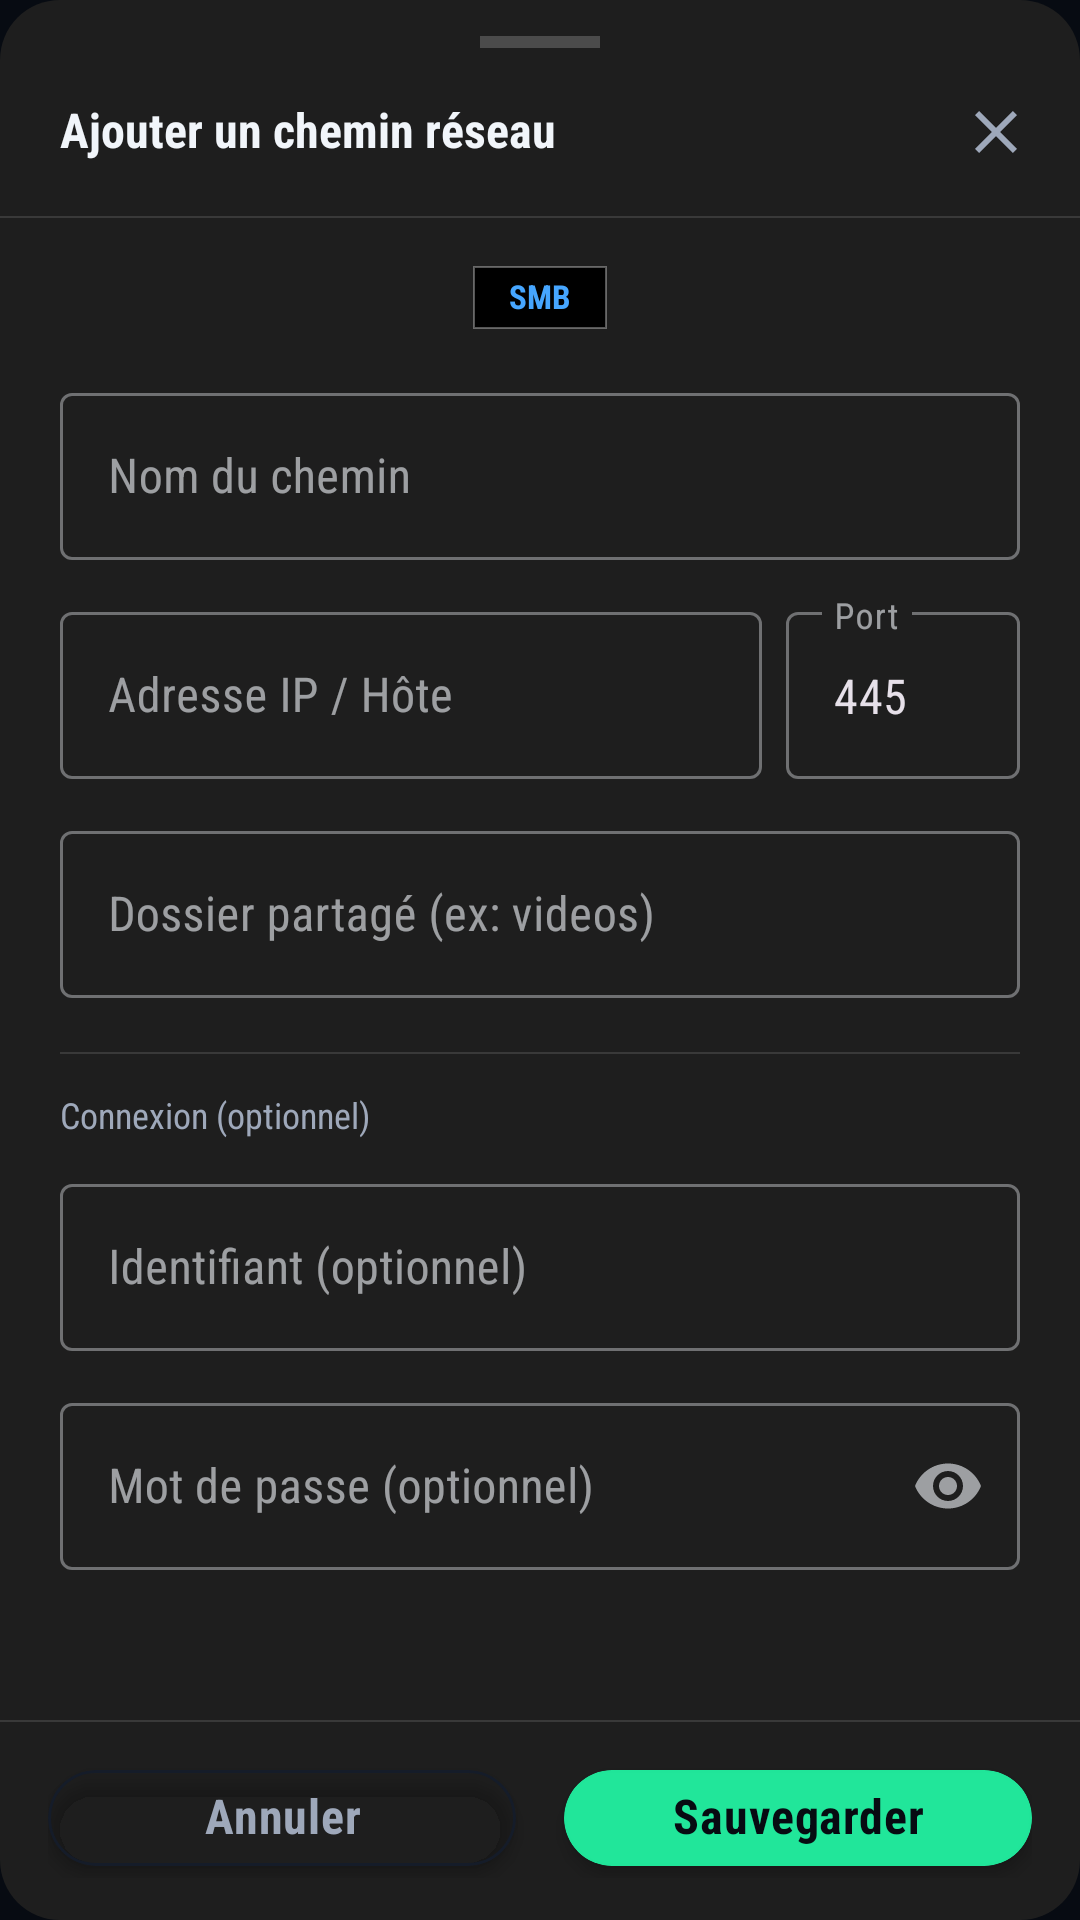

Here is an Android app screen rendered from its layout file. Give the layout XML and the strings, colors and styles it references.
<!-- AndroidManifest.xml: application theme Theme.BlazePlayer -->
<!-- res/layout/dialog_add_network_share.xml -->
<?xml version="1.0" encoding="utf-8"?>
<LinearLayout xmlns:android="http://schemas.android.com/apk/res/android"
    xmlns:app="http://schemas.android.com/apk/res-auto"
    android:layout_width="match_parent"
    android:layout_height="match_parent"
    android:orientation="vertical"
    android:background="@drawable/bg_dialog_rounded"
    android:focusable="true"
    android:focusableInTouchMode="true"
    android:paddingBottom="14dp">

    
    <View
        android:layout_width="40dp"
        android:layout_height="4dp"
        android:layout_gravity="center_horizontal"
        android:layout_marginTop="12dp"
        android:layout_marginBottom="8dp"
        android:background="#33FFFFFF" />

    <LinearLayout
        android:layout_width="match_parent"
        android:layout_height="wrap_content"
        android:orientation="horizontal"
        android:gravity="center_vertical"
        android:paddingStart="20dp"
        android:paddingEnd="8dp"
        android:paddingBottom="8dp">

        <TextView
            android:id="@+id/tvDialogTitle"
            android:layout_width="0dp"
            android:layout_height="wrap_content"
            android:layout_weight="1"
            android:ellipsize="end"
            android:fontFamily="sans-serif-condensed"
            android:includeFontPadding="false"
            android:maxLines="1"
            android:text="@string/add_network_path"
            android:textColor="@color/on_background"
            android:textSize="16sp"
            android:textStyle="bold" />

        <ImageButton
            android:id="@+id/btnClose"
            android:layout_width="40dp"
            android:layout_height="40dp"
            android:layout_marginStart="4dp"
            android:background="?attr/selectableItemBackgroundBorderless"
            android:contentDescription="@string/action_close"
            android:padding="10dp"
            android:src="@drawable/ic_close"
            android:tint="@color/on_surface_variant" />
    </LinearLayout>

    <View
        android:layout_width="match_parent"
        android:layout_height="0.5dp"
        android:background="#1FFFFFFF" />

    <androidx.core.widget.NestedScrollView
        android:id="@+id/scrollContent"
        android:layout_width="match_parent"
        android:layout_height="0dp"
        android:layout_weight="1"
        android:fillViewport="true"
        android:overScrollMode="never"
        android:clipToPadding="false">

        <LinearLayout
            android:layout_width="match_parent"
            android:layout_height="wrap_content"
            android:orientation="vertical"
            android:paddingStart="20dp"
            android:paddingTop="16dp"
            android:paddingEnd="20dp"
            android:paddingBottom="16dp">

            <TextView
                android:layout_width="wrap_content"
                android:layout_height="wrap_content"
                android:layout_gravity="center_horizontal"
                android:layout_marginBottom="16dp"
                android:background="@drawable/bg_badge_blue"
                android:fontFamily="sans-serif-condensed"
                android:includeFontPadding="false"
                android:paddingHorizontal="12dp"
                android:paddingVertical="4dp"
                android:text="SMB"
                android:textColor="@color/blue_accent"
                android:textSize="11sp"
                android:textStyle="bold" />

            <com.google.android.material.textfield.TextInputLayout
                style="@style/Widget.MaterialComponents.TextInputLayout.OutlinedBox"
                android:layout_width="match_parent"
                android:layout_height="wrap_content"
                android:layout_marginBottom="12dp"
                android:hint="@string/hint_path_name">

                <com.google.android.material.textfield.TextInputEditText
                    android:id="@+id/etName"
                    android:layout_width="match_parent"
                    android:layout_height="wrap_content"
                    android:inputType="textCapSentences"
                    android:maxLines="1" />
            </com.google.android.material.textfield.TextInputLayout>

            <LinearLayout
                android:layout_width="match_parent"
                android:layout_height="wrap_content"
                android:layout_marginBottom="12dp"
                android:baselineAligned="false"
                android:orientation="horizontal">

                <com.google.android.material.textfield.TextInputLayout
                    style="@style/Widget.MaterialComponents.TextInputLayout.OutlinedBox"
                    android:layout_width="0dp"
                    android:layout_height="wrap_content"
                    android:layout_marginEnd="8dp"
                    android:layout_weight="3"
                    android:hint="@string/hint_ip_host">

                    <com.google.android.material.textfield.TextInputEditText
                        android:id="@+id/etHost"
                        android:layout_width="match_parent"
                        android:layout_height="wrap_content"
                        android:inputType="textUri"
                        android:maxLines="1" />
                </com.google.android.material.textfield.TextInputLayout>

                <com.google.android.material.textfield.TextInputLayout
                    style="@style/Widget.MaterialComponents.TextInputLayout.OutlinedBox"
                    android:layout_width="0dp"
                    android:layout_height="wrap_content"
                    android:layout_weight="1"
                    android:hint="@string/hint_port">

                    <com.google.android.material.textfield.TextInputEditText
                        android:id="@+id/etPort"
                        android:layout_width="match_parent"
                        android:layout_height="wrap_content"
                        android:inputType="number"
                        android:maxLines="1"
                        android:text="445" />
                </com.google.android.material.textfield.TextInputLayout>
            </LinearLayout>

            <com.google.android.material.textfield.TextInputLayout
                style="@style/Widget.MaterialComponents.TextInputLayout.OutlinedBox"
                android:layout_width="match_parent"
                android:layout_height="wrap_content"
                android:hint="@string/hint_shared_folder_example">

                <com.google.android.material.textfield.TextInputEditText
                    android:id="@+id/etShareName"
                    android:layout_width="match_parent"
                    android:layout_height="wrap_content"
                    android:inputType="text"
                    android:maxLines="1" />
            </com.google.android.material.textfield.TextInputLayout>

            <View
                android:layout_width="match_parent"
                android:layout_height="0.5dp"
                android:layout_marginTop="18dp"
                android:layout_marginBottom="14dp"
                android:background="#1FFFFFFF" />

            <TextView
                android:layout_width="wrap_content"
                android:layout_height="wrap_content"
                android:layout_marginBottom="10dp"
                android:fontFamily="sans-serif-condensed"
                android:includeFontPadding="false"
                android:text="@string/login_optional"
                android:textColor="@color/on_surface_variant"
                android:textSize="12sp" />

            <com.google.android.material.textfield.TextInputLayout
                style="@style/Widget.MaterialComponents.TextInputLayout.OutlinedBox"
                android:layout_width="match_parent"
                android:layout_height="wrap_content"
                android:layout_marginBottom="12dp"
                android:hint="@string/hint_username_optional">

                <com.google.android.material.textfield.TextInputEditText
                    android:id="@+id/etUsername"
                    android:layout_width="match_parent"
                    android:layout_height="wrap_content"
                    android:inputType="text"
                    android:maxLines="1" />
            </com.google.android.material.textfield.TextInputLayout>

            <com.google.android.material.textfield.TextInputLayout
                style="@style/Widget.MaterialComponents.TextInputLayout.OutlinedBox"
                android:layout_width="match_parent"
                android:layout_height="wrap_content"
                android:hint="@string/hint_password_optional"
                app:endIconMode="password_toggle">

                <com.google.android.material.textfield.TextInputEditText
                    android:id="@+id/etPassword"
                    android:layout_width="match_parent"
                    android:layout_height="wrap_content"
                    android:inputType="textPassword"
                    android:maxLines="1" />
            </com.google.android.material.textfield.TextInputLayout>
        </LinearLayout>
    </androidx.core.widget.NestedScrollView>

    <View
        android:layout_width="match_parent"
        android:layout_height="0.5dp"
        android:background="#1FFFFFFF" />

    <LinearLayout
        android:layout_width="match_parent"
        android:layout_height="wrap_content"
        android:orientation="horizontal"
        android:gravity="center_vertical"
        android:paddingHorizontal="16dp"
        android:paddingTop="12dp">

        <com.google.android.material.button.MaterialButton
            android:id="@+id/btnCancel"
            style="@style/Widget.BlazePlayer.Button.Outlined"
            android:layout_width="0dp"
            android:layout_height="40dp"
            android:layout_marginEnd="8dp"
            android:layout_weight="1"
            android:minWidth="0dp"
            android:minHeight="0dp"
            android:paddingHorizontal="10dp"
            android:singleLine="true"
            android:text="@string/action_cancel"
            android:textColor="@color/on_surface_variant"
            android:textSize="13sp"
            app:backgroundTint="@android:color/transparent"
            app:cornerRadius="20dp"
            app:strokeColor="@color/outline"
            app:strokeWidth="1dp" />

        <com.google.android.material.button.MaterialButton
            android:id="@+id/btnSave"
            android:layout_width="0dp"
            android:layout_height="40dp"
            android:layout_marginStart="8dp"
            android:layout_weight="1"
            android:minWidth="0dp"
            android:minHeight="0dp"
            android:paddingHorizontal="10dp"
            android:singleLine="true"
            android:text="@string/action_save"
            android:textColor="@color/background"
            android:textSize="13sp"
            app:backgroundTint="?attr/colorPrimary"
            app:cornerRadius="20dp"
            app:strokeColor="?attr/blazeAccentStroke"
            app:strokeWidth="1dp" />
    </LinearLayout>
</LinearLayout>
<!-- resources referenced by this layout -->
<resources>
  <color name="background">#070B12</color>
  <color name="blue_accent">#46A6FF</color>
  <color name="on_background">#F1F5FA</color>
  <color name="on_surface_variant">#9EA8BA</color>
  <color name="outline">#151C29</color>
  <!-- drawable bg_badge_blue (drawable) -->
  <?xml version="1.0" encoding="utf-8"?>
  <shape xmlns:android="http://schemas.android.com/apk/res/android"
      android:shape="rectangle">
      <solid android:color="#FF000000" />
      <stroke
          android:width="0.5dp"
          android:color="#55FFFFFF" />
      <corners android:radius="0dp" />
  </shape>
  <!-- drawable bg_dialog_rounded (drawable) -->
  <?xml version="1.0" encoding="utf-8"?>
  <shape xmlns:android="http://schemas.android.com/apk/res/android">
      <solid android:color="#1E1E1E" />
      <corners android:radius="20dp" />
  </shape>
  <string name="action_cancel">Annuler</string>
  <string name="action_close">Fermer</string>
  <string name="action_save">Sauvegarder</string>
  <string name="add_network_path">Ajouter un chemin réseau</string>
  <string name="hint_ip_host">Adresse IP / Hôte</string>
  <string name="hint_password_optional">Mot de passe (optionnel)</string>
  <string name="hint_path_name">Nom du chemin</string>
  <string name="hint_port">Port</string>
  <string name="hint_shared_folder_example">Dossier partagé (ex: videos)</string>
  <string name="hint_username_optional">Identifiant (optionnel)</string>
  <string name="login_optional">Connexion (optionnel)</string>
  <color name="accent_green">#21E69A</color>
  <color name="accent_green_container">#09251B</color>
  <color name="accent_green_stroke">#8A21E69A</color>
  <color name="accent_green_soft">#4521E69A</color>
  <color name="accent_green_subtle">#1821E69A</color>
  <color name="accent_green_strong">#D121E69A</color>
  <color name="accent_green_container_strong">#173D2D</color>
  <color name="accent_green_dark_border">#08704D</color>
  <color name="surface_variant">#151E2E</color>
  <color name="error_color">#F05A5A</color>
  <style name="Widget.BlazePlayer.PopupMenu" parent="Widget.AppCompat.PopupMenu">
          <item name="android:popupBackground">@drawable/bg_dialog_rounded</item>
          <item name="android:fontFamily">sans-serif-condensed</item>
          <item name="fontFamily">sans-serif-condensed</item>
      </style>
  <style name="ShapeAppearance.BlazePlayer.Dialog" parent="">
          <item name="cornerFamily">rounded</item>
          <item name="cornerSize">28dp</item>
      </style>
  <!-- drawable bg_multi_select_checkbox (drawable) -->
  <?xml version="1.0" encoding="utf-8"?>
  <selector xmlns:android="http://schemas.android.com/apk/res/android">
      <item android:state_checked="true" android:drawable="@drawable/bg_multi_select_checked" />
      <item android:drawable="@drawable/bg_multi_select_unchecked" />
  </selector>
  <!-- drawable bg_multi_select_unchecked (drawable) -->
  <?xml version="1.0" encoding="utf-8"?>
  <shape xmlns:android="http://schemas.android.com/apk/res/android" android:shape="oval">
      <size android:width="24dp" android:height="24dp" />
      <solid android:color="#FF000000" />
      <stroke android:width="2dp" android:color="@color/multi_select_border_unchecked" />
  </shape>
  <!-- drawable bg_multi_select_checked_base (drawable) -->
  <?xml version="1.0" encoding="utf-8"?>
  <shape xmlns:android="http://schemas.android.com/apk/res/android" android:shape="oval">
      <size android:width="24dp" android:height="24dp" />
      <solid android:color="?attr/colorPrimary" />
      <stroke android:width="2dp" android:color="?attr/blazeAccentDarkBorder" />
  </shape>
  <color name="multi_select_border_unchecked">#7D8796</color>
</resources>
